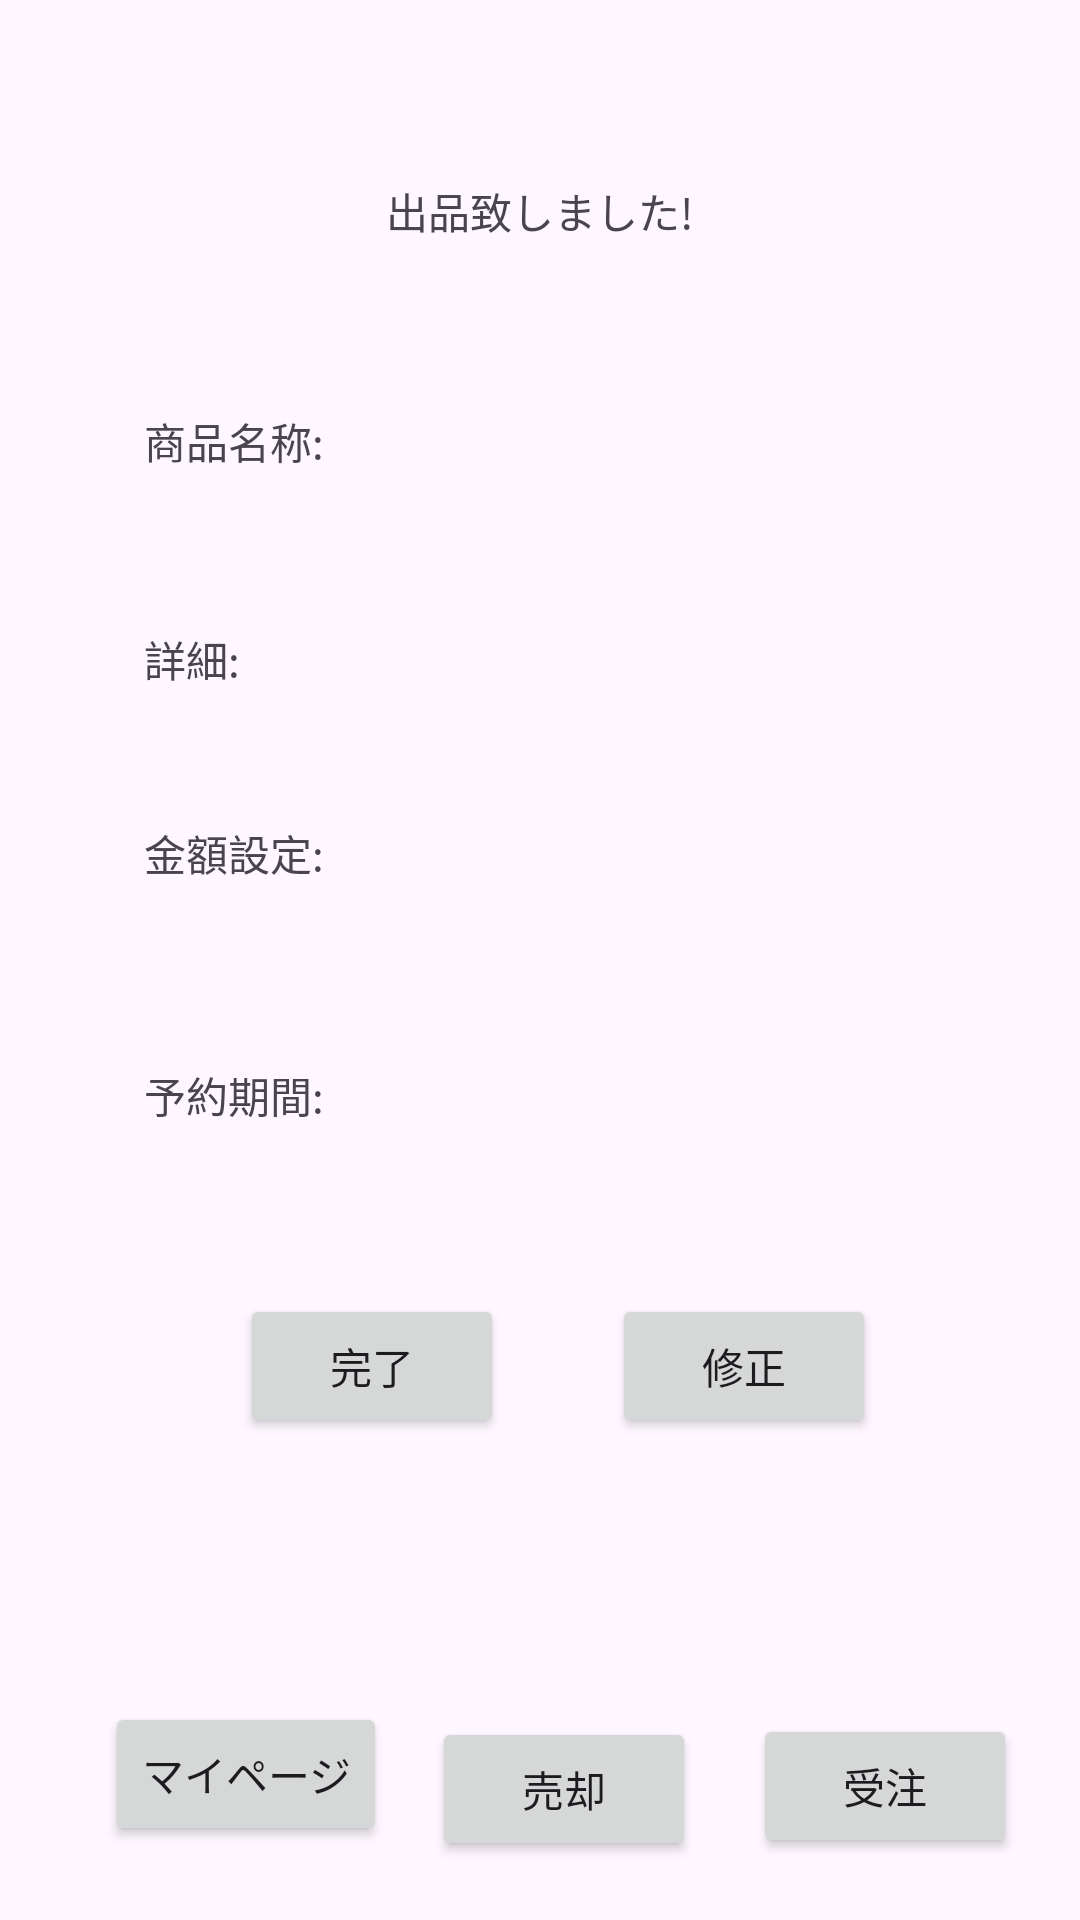

The Android layout XML behind this screen, and the referenced resources:
<!-- AndroidManifest.xml: application theme Theme.MypageSelerTest -->
<!-- res/layout/activity_sub3.xml -->
<?xml version="1.0" encoding="utf-8"?>
<androidx.constraintlayout.widget.ConstraintLayout xmlns:android="http://schemas.android.com/apk/res/android"
    xmlns:app="http://schemas.android.com/apk/res-auto"
    xmlns:tools="http://schemas.android.com/tools"
    android:layout_width="match_parent"
    android:layout_height="match_parent"
    tools:context=".SubActivity3">

    <TextView
        android:id="@+id/title04"
        android:layout_width="wrap_content"
        android:layout_height="wrap_content"
        android:layout_marginTop="60dp"
        android:text="@string/title3"
        app:layout_constraintEnd_toEndOf="parent"
        app:layout_constraintStart_toStartOf="parent"
        app:layout_constraintTop_toTopOf="parent" />

    <TextView
        android:id="@+id/t_productname01"
        android:layout_width="wrap_content"
        android:layout_height="wrap_content"
        android:layout_marginStart="48dp"
        android:layout_marginTop="56dp"
        android:text="@string/tv_productname1"
        app:layout_constraintStart_toStartOf="parent"
        app:layout_constraintTop_toBottomOf="@+id/title04" />

    <TextView
        android:id="@+id/t_detail02"
        android:layout_width="wrap_content"
        android:layout_height="wrap_content"
        android:layout_marginStart="48dp"
        android:layout_marginTop="52dp"
        android:text="@string/tv_detail1"
        app:layout_constraintStart_toStartOf="parent"
        app:layout_constraintTop_toBottomOf="@+id/t_productname01" />

    <TextView
        android:id="@+id/t_amountsetting02"
        android:layout_width="wrap_content"
        android:layout_height="wrap_content"
        android:layout_marginStart="48dp"
        android:layout_marginTop="44dp"
        android:text="@string/tv_amountsetting1"
        app:layout_constraintStart_toStartOf="parent"
        app:layout_constraintTop_toBottomOf="@+id/t_detail02" />

    <TextView
        android:id="@+id/t_reservationperiod02"
        android:layout_width="wrap_content"
        android:layout_height="wrap_content"
        android:layout_marginStart="48dp"
        android:layout_marginTop="60dp"
        android:text="@string/tv_reservationperiod1"
        app:layout_constraintStart_toStartOf="parent"
        app:layout_constraintTop_toBottomOf="@+id/t_amountsetting02" />

    <Button
        android:id="@+id/b_complete01"
        android:layout_width="wrap_content"
        android:layout_height="wrap_content"
        android:layout_marginStart="80dp"
        android:layout_marginTop="56dp"
        android:text="@string/bt_complete"
        app:layout_constraintStart_toStartOf="parent"
        app:layout_constraintTop_toBottomOf="@+id/t_reservationperiod02" />

    <Button
        android:id="@+id/b_correction01"
        android:layout_width="wrap_content"
        android:layout_height="wrap_content"
        android:layout_marginStart="36dp"
        android:layout_marginTop="56dp"
        android:text="@string/bt_correction"
        app:layout_constraintEnd_toEndOf="parent"
        app:layout_constraintHorizontal_bias="0.0"
        app:layout_constraintStart_toEndOf="@+id/b_complete01"
        app:layout_constraintTop_toBottomOf="@+id/t_reservationperiod02" />

    <Button
        android:id="@+id/b_mypage04"
        android:layout_width="wrap_content"
        android:layout_height="wrap_content"
        android:layout_marginStart="35dp"
        android:layout_marginTop="88dp"
        android:text="@string/bt_mypage3"
        app:layout_constraintStart_toStartOf="parent"
        app:layout_constraintTop_toBottomOf="@+id/b_complete01" />

    <Button
        android:id="@+id/b_sell04"
        android:layout_width="wrap_content"
        android:layout_height="wrap_content"
        android:layout_marginStart="15dp"
        android:layout_marginTop="93dp"
        android:text="@string/bt_sell2"
        app:layout_constraintStart_toEndOf="@+id/b_mypage04"
        app:layout_constraintTop_toBottomOf="@+id/b_correction01" />

    <Button
        android:id="@+id/b_order04"
        android:layout_width="wrap_content"
        android:layout_height="wrap_content"
        android:layout_marginStart="19dp"
        android:layout_marginTop="92dp"
        android:text="@string/bt_order3"
        app:layout_constraintStart_toEndOf="@+id/b_sell04"
        app:layout_constraintTop_toBottomOf="@+id/b_correction01" />
</androidx.constraintlayout.widget.ConstraintLayout>
<!-- resources referenced by this layout -->
<resources>
  <string name="bt_complete">完了</string>
  <string name="bt_correction">修正</string>
  <string name="bt_mypage3">マイページ</string>
  <string name="bt_order3">受注</string>
  <string name="bt_sell2">売却</string>
  <string name="title3">出品致しました!</string>
  <string name="tv_amountsetting1">金額設定:</string>
  <string name="tv_detail1">詳細:</string>
  <string name="tv_productname1">商品名称:</string>
  <string name="tv_reservationperiod1">予約期間:</string>
  <style name="Theme.MypageSelerTest" parent="Base.Theme.MypageSelerTest" />
  <style name="Base.Theme.MypageSelerTest" parent="Theme.Material3.DayNight.NoActionBar">
          
          
      </style>
</resources>
